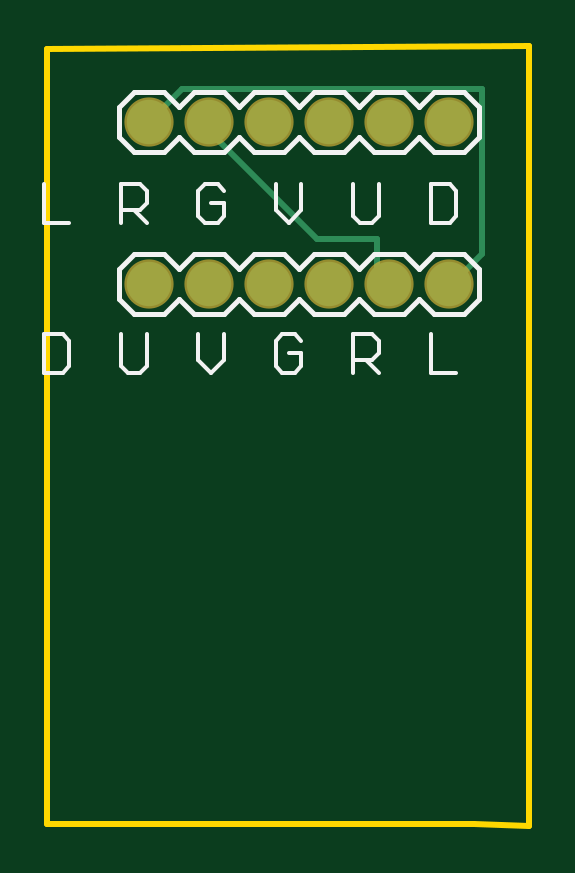
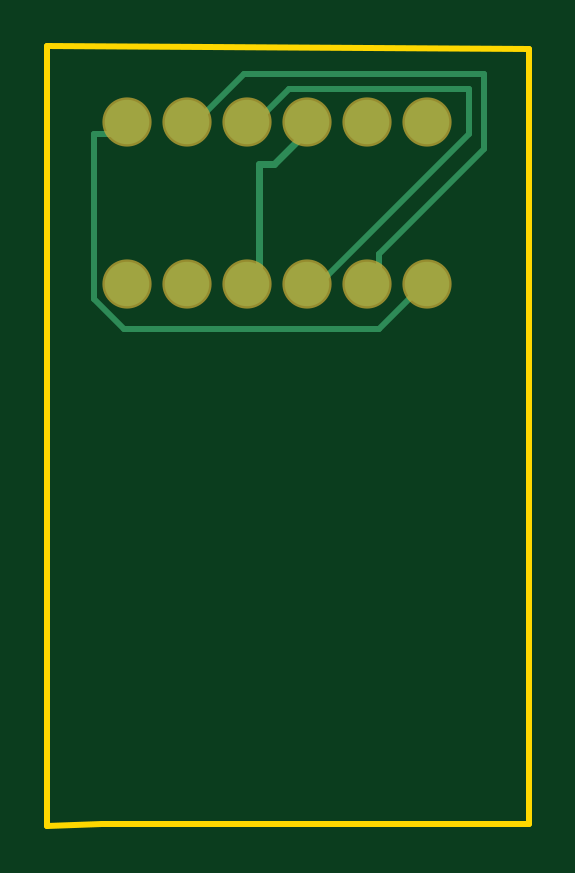
Circuit board: 6 layer files. Board 20.4 x 33.0 mm.
- bottom_copper: copper_bottom.gbr (1158 bytes)
- top_copper: copper_top.gbr (708 bytes)
- outline: profile.gbr (236 bytes)
- top_silk: silkscreen_top.gbr (3890 bytes)
- bottom_mask: soldermask_bottom.gbr (393 bytes)
- top_mask: soldermask_top.gbr (390 bytes)

=== bottom_copper: copper_bottom.gbr ===
G04 EAGLE Gerber RS-274X export*
G75*
%MOMM*%
%FSLAX34Y34*%
%LPD*%
%INBottom Copper*%
%IPPOS*%
%AMOC8*
5,1,8,0,0,1.08239X$1,22.5*%
G01*
%ADD10C,1.879600*%
%ADD11C,0.304800*%
%ADD12C,0.254000*%


D10*
X170180Y297180D03*
X144780Y297180D03*
X119380Y297180D03*
X93980Y297180D03*
X68580Y297180D03*
X43180Y297180D03*
X43180Y228600D03*
X68580Y228600D03*
X93980Y228600D03*
X119380Y228600D03*
X144780Y228600D03*
X170180Y228600D03*
D11*
X114300Y228600D02*
X114300Y279400D01*
X107950Y279400D01*
X95250Y292100D01*
X114300Y228600D02*
X119380Y228600D01*
X95250Y292100D02*
X93980Y297180D01*
D12*
X63500Y241300D02*
X63500Y228600D01*
X63500Y241300D02*
X19050Y285750D01*
X19050Y317500D01*
X120650Y317500D01*
X139700Y298450D01*
X68580Y228600D02*
X63500Y228600D01*
X139700Y298450D02*
X144780Y297180D01*
X63500Y209550D02*
X44450Y228600D01*
X63500Y209550D02*
X171450Y209550D01*
X184150Y222250D01*
X184150Y292100D01*
X171450Y292100D01*
X44450Y228600D02*
X43180Y228600D01*
X171450Y292100D02*
X170180Y297180D01*
X88900Y228600D02*
X25400Y292100D01*
X25400Y311150D01*
X101600Y311150D01*
X114300Y298450D01*
X93980Y228600D02*
X88900Y228600D01*
X114300Y298450D02*
X119380Y297180D01*
M02*

=== top_copper: copper_top.gbr ===
G04 EAGLE Gerber RS-274X export*
G75*
%MOMM*%
%FSLAX34Y34*%
%LPD*%
%INTop Copper*%
%IPPOS*%
%AMOC8*
5,1,8,0,0,1.08239X$1,22.5*%
G01*
%ADD10C,1.879600*%
%ADD11C,0.254000*%


D10*
X170180Y297180D03*
X144780Y297180D03*
X119380Y297180D03*
X93980Y297180D03*
X68580Y297180D03*
X43180Y297180D03*
X43180Y228600D03*
X68580Y228600D03*
X93980Y228600D03*
X119380Y228600D03*
X144780Y228600D03*
X170180Y228600D03*
D11*
X114300Y247650D02*
X69850Y292100D01*
X114300Y247650D02*
X139700Y247650D01*
X139700Y228600D01*
X69850Y292100D02*
X68580Y297180D01*
X139700Y228600D02*
X144780Y228600D01*
X57150Y311150D02*
X43180Y297180D01*
X57150Y311150D02*
X184150Y311150D01*
X184150Y241300D01*
X171450Y228600D01*
X170180Y228600D01*
M02*

=== outline: profile.gbr ===
G04 EAGLE Gerber RS-274X export*
G75*
%MOMM*%
%FSLAX34Y34*%
%LPD*%
%IN*%
%IPPOS*%
%AMOC8*
5,1,8,0,0,1.08239X$1,22.5*%
G01*
%ADD10C,0.254000*%


D10*
X0Y0D02*
X180594Y0D01*
X203708Y-508D01*
X203708Y329438D01*
X0Y328168D01*
X0Y0D01*
M02*

=== top_silk: silkscreen_top.gbr ===
G04 EAGLE Gerber RS-274X export*
G75*
%MOMM*%
%FSLAX34Y34*%
%LPD*%
%INSilkscreen Top*%
%IPPOS*%
%AMOC8*
5,1,8,0,0,1.08239X$1,22.5*%
G01*
%ADD10C,0.152400*%
%ADD11C,0.203200*%


D10*
X-1526Y271032D02*
X-1526Y254762D01*
X9321Y254762D01*
X31218Y254762D02*
X31218Y271032D01*
X39353Y271032D01*
X42064Y268320D01*
X42064Y262897D01*
X39353Y260185D01*
X31218Y260185D01*
X36641Y260185D02*
X42064Y254762D01*
X72096Y271032D02*
X74807Y268320D01*
X72096Y271032D02*
X66672Y271032D01*
X63961Y268320D01*
X63961Y257474D01*
X66672Y254762D01*
X72096Y254762D01*
X74807Y257474D01*
X74807Y262897D01*
X69384Y262897D01*
X96704Y260185D02*
X96704Y271032D01*
X96704Y260185D02*
X102127Y254762D01*
X107550Y260185D01*
X107550Y271032D01*
X129447Y271032D02*
X129447Y257474D01*
X132159Y254762D01*
X137582Y254762D01*
X140294Y257474D01*
X140294Y271032D01*
X162190Y271032D02*
X162190Y254762D01*
X170325Y254762D01*
X173037Y257474D01*
X173037Y268320D01*
X170325Y271032D01*
X162190Y271032D01*
X-1526Y207532D02*
X-1526Y191262D01*
X6609Y191262D01*
X9321Y193974D01*
X9321Y204820D01*
X6609Y207532D01*
X-1526Y207532D01*
X31218Y207532D02*
X31218Y193974D01*
X33929Y191262D01*
X39353Y191262D01*
X42064Y193974D01*
X42064Y207532D01*
X63961Y207532D02*
X63961Y196685D01*
X69384Y191262D01*
X74807Y196685D01*
X74807Y207532D01*
X104839Y207532D02*
X107550Y204820D01*
X104839Y207532D02*
X99416Y207532D01*
X96704Y204820D01*
X96704Y193974D01*
X99416Y191262D01*
X104839Y191262D01*
X107550Y193974D01*
X107550Y199397D01*
X102127Y199397D01*
X129447Y191262D02*
X129447Y207532D01*
X137582Y207532D01*
X140294Y204820D01*
X140294Y199397D01*
X137582Y196685D01*
X129447Y196685D01*
X134870Y196685D02*
X140294Y191262D01*
X162190Y191262D02*
X162190Y207532D01*
X162190Y191262D02*
X173037Y191262D01*
D11*
X55880Y290830D02*
X49530Y284480D01*
X36830Y284480D01*
X30480Y290830D01*
X30480Y303530D02*
X36830Y309880D01*
X49530Y309880D01*
X55880Y303530D01*
X87630Y284480D02*
X100330Y284480D01*
X87630Y284480D02*
X81280Y290830D01*
X81280Y303530D02*
X87630Y309880D01*
X81280Y290830D02*
X74930Y284480D01*
X62230Y284480D01*
X55880Y290830D01*
X55880Y303530D02*
X62230Y309880D01*
X74930Y309880D01*
X81280Y303530D01*
X125730Y284480D02*
X132080Y290830D01*
X125730Y284480D02*
X113030Y284480D01*
X106680Y290830D01*
X106680Y303530D02*
X113030Y309880D01*
X125730Y309880D01*
X132080Y303530D01*
X106680Y290830D02*
X100330Y284480D01*
X106680Y303530D02*
X100330Y309880D01*
X87630Y309880D01*
X163830Y284480D02*
X176530Y284480D01*
X163830Y284480D02*
X157480Y290830D01*
X157480Y303530D02*
X163830Y309880D01*
X157480Y290830D02*
X151130Y284480D01*
X138430Y284480D01*
X132080Y290830D01*
X132080Y303530D02*
X138430Y309880D01*
X151130Y309880D01*
X157480Y303530D01*
X182880Y303530D02*
X182880Y290830D01*
X176530Y284480D01*
X182880Y303530D02*
X176530Y309880D01*
X163830Y309880D01*
X30480Y303530D02*
X30480Y290830D01*
X157480Y234950D02*
X163830Y241300D01*
X176530Y241300D01*
X182880Y234950D01*
X182880Y222250D02*
X176530Y215900D01*
X163830Y215900D01*
X157480Y222250D01*
X125730Y241300D02*
X113030Y241300D01*
X125730Y241300D02*
X132080Y234950D01*
X132080Y222250D02*
X125730Y215900D01*
X132080Y234950D02*
X138430Y241300D01*
X151130Y241300D01*
X157480Y234950D01*
X157480Y222250D02*
X151130Y215900D01*
X138430Y215900D01*
X132080Y222250D01*
X87630Y241300D02*
X81280Y234950D01*
X87630Y241300D02*
X100330Y241300D01*
X106680Y234950D01*
X106680Y222250D02*
X100330Y215900D01*
X87630Y215900D01*
X81280Y222250D01*
X106680Y234950D02*
X113030Y241300D01*
X106680Y222250D02*
X113030Y215900D01*
X125730Y215900D01*
X49530Y241300D02*
X36830Y241300D01*
X49530Y241300D02*
X55880Y234950D01*
X55880Y222250D02*
X49530Y215900D01*
X55880Y234950D02*
X62230Y241300D01*
X74930Y241300D01*
X81280Y234950D01*
X81280Y222250D02*
X74930Y215900D01*
X62230Y215900D01*
X55880Y222250D01*
X30480Y222250D02*
X30480Y234950D01*
X36830Y241300D01*
X30480Y222250D02*
X36830Y215900D01*
X49530Y215900D01*
X182880Y222250D02*
X182880Y234950D01*
M02*

=== bottom_mask: soldermask_bottom.gbr ===
G04 EAGLE Gerber RS-274X export*
G75*
%MOMM*%
%FSLAX34Y34*%
%LPD*%
%INSoldermask Bottom*%
%IPPOS*%
%AMOC8*
5,1,8,0,0,1.08239X$1,22.5*%
G01*
%ADD10C,2.082800*%


D10*
X170180Y297180D03*
X144780Y297180D03*
X119380Y297180D03*
X93980Y297180D03*
X68580Y297180D03*
X43180Y297180D03*
X43180Y228600D03*
X68580Y228600D03*
X93980Y228600D03*
X119380Y228600D03*
X144780Y228600D03*
X170180Y228600D03*
M02*

=== top_mask: soldermask_top.gbr ===
G04 EAGLE Gerber RS-274X export*
G75*
%MOMM*%
%FSLAX34Y34*%
%LPD*%
%INSoldermask Top*%
%IPPOS*%
%AMOC8*
5,1,8,0,0,1.08239X$1,22.5*%
G01*
%ADD10C,2.082800*%


D10*
X170180Y297180D03*
X144780Y297180D03*
X119380Y297180D03*
X93980Y297180D03*
X68580Y297180D03*
X43180Y297180D03*
X43180Y228600D03*
X68580Y228600D03*
X93980Y228600D03*
X119380Y228600D03*
X144780Y228600D03*
X170180Y228600D03*
M02*

